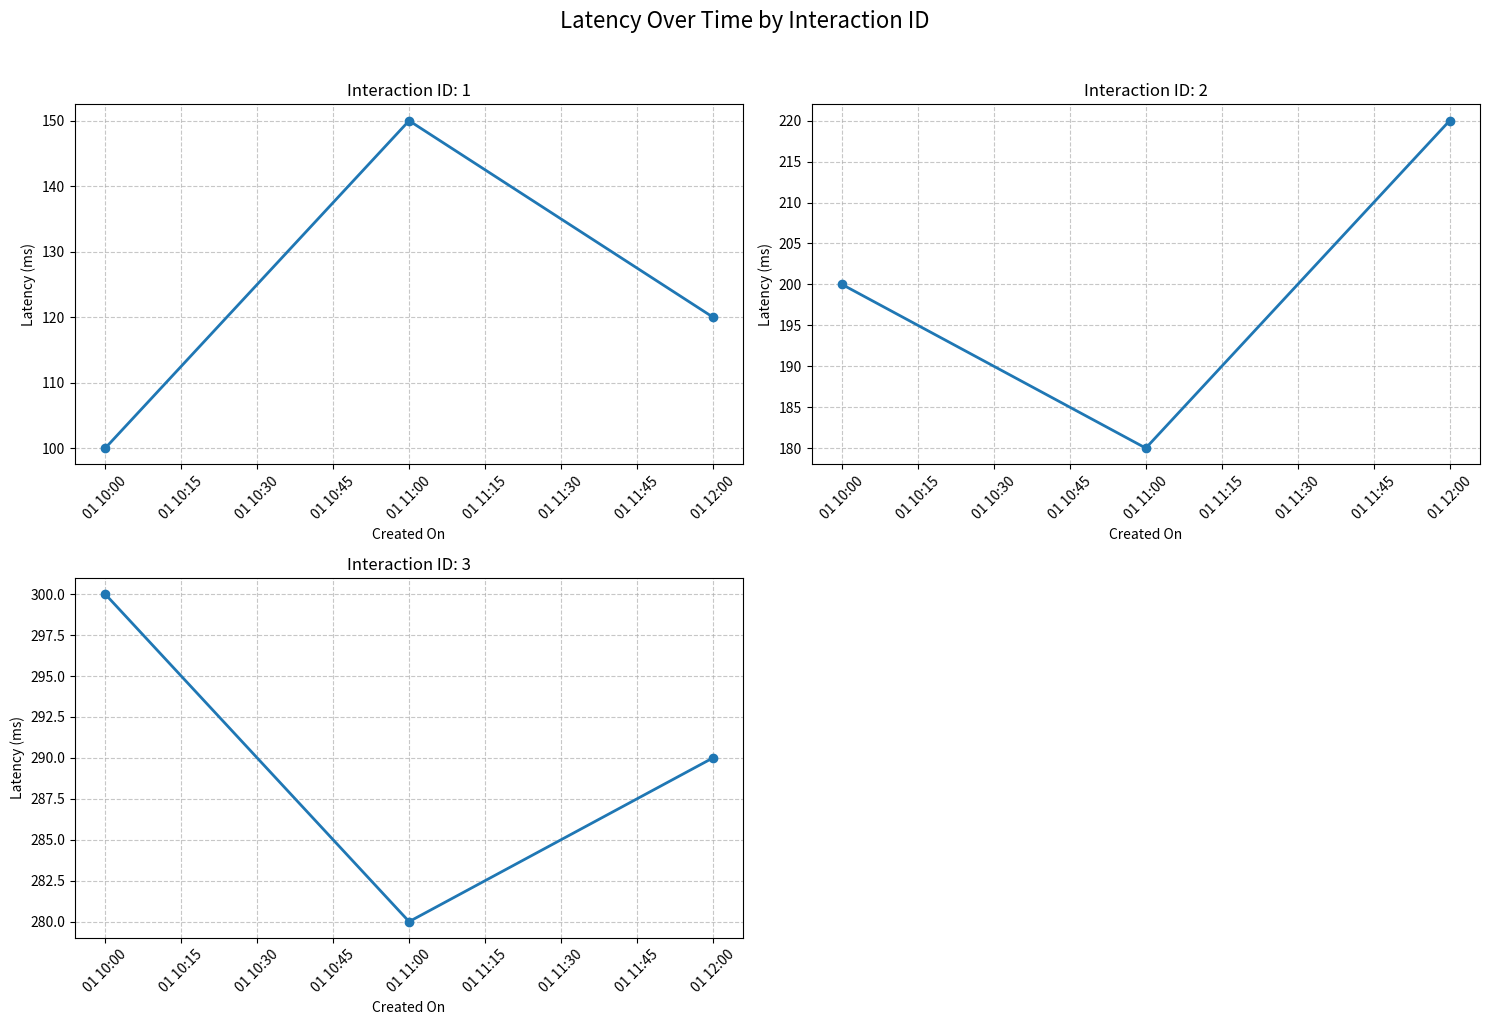

Write the Python code that produced this figure.
import pandas as pd
import matplotlib.pyplot as plt
from datetime import datetime

def plot_latency_charts(data):
    """
    Plot multiple line charts for latency analysis, one chart per interaction ID.
    
    Parameters:
    data (pandas.DataFrame): DataFrame with columns 'interaction_id', 'createdon', 'latency'
    """
    # Convert createdon to datetime if it's not already
    if not pd.api.types.is_datetime64_any_dtype(data['createdon']):
        data['createdon'] = pd.to_datetime(data['createdon'])
    
    # Get unique interaction IDs
    interaction_ids = data['interaction_id'].unique()
    
    # Calculate number of rows and columns for subplots
    n_charts = len(interaction_ids)
    n_cols = min(2, n_charts)  # Maximum 2 columns
    n_rows = (n_charts + n_cols - 1) // n_cols
    
    # Create figure with subplots
    fig, axes = plt.subplots(n_rows, n_cols, figsize=(15, 5*n_rows))
    fig.suptitle('Latency Over Time by Interaction ID', fontsize=16, y=1.02)
    
    # Flatten axes array if multiple rows and columns
    if n_rows > 1 and n_cols > 1:
        axes = axes.flatten()
    elif n_rows == 1 and n_cols == 1:
        axes = [axes]
    elif n_rows == 1:
        axes = axes.flatten()
    
    # Create a line plot for each interaction ID
    for idx, interaction_id in enumerate(interaction_ids):
        interaction_data = data[data['interaction_id'] == interaction_id]
        
        # Sort by createdon
        interaction_data = interaction_data.sort_values('createdon')
        
        # Plot
        ax = axes[idx]
        ax.plot(interaction_data['createdon'], interaction_data['latency'], 
                marker='o', linestyle='-', linewidth=2, markersize=6)
        
        # Customize plot
        ax.set_title(f'Interaction ID: {interaction_id}')
        ax.set_xlabel('Created On')
        ax.set_ylabel('Latency (ms)')
        ax.grid(True, linestyle='--', alpha=0.7)
        
        # Rotate x-axis labels for better readability
        ax.tick_params(axis='x', rotation=45)
        
    # Remove empty subplots if any
    if n_charts < len(axes):
        for idx in range(n_charts, len(axes)):
            fig.delaxes(axes[idx])
    
    # Adjust layout to prevent overlapping
    plt.tight_layout()
    return fig

# Example usage:
if __name__ == "__main__":
    # Create sample data
    sample_data = {
        'interaction_id': [1, 1, 1, 2, 2, 2, 3, 3, 3],
        'createdon': [
            '2024-01-01 10:00:00', '2024-01-01 11:00:00', '2024-01-01 12:00:00',
            '2024-01-01 10:00:00', '2024-01-01 11:00:00', '2024-01-01 12:00:00',
            '2024-01-01 10:00:00', '2024-01-01 11:00:00', '2024-01-01 12:00:00'
        ],
        'latency': [100, 150, 120, 200, 180, 220, 300, 280, 290]
    }
    
    df = pd.DataFrame(sample_data)
    
    # Create and show plots
    fig = plot_latency_charts(df)
    plt.show()
